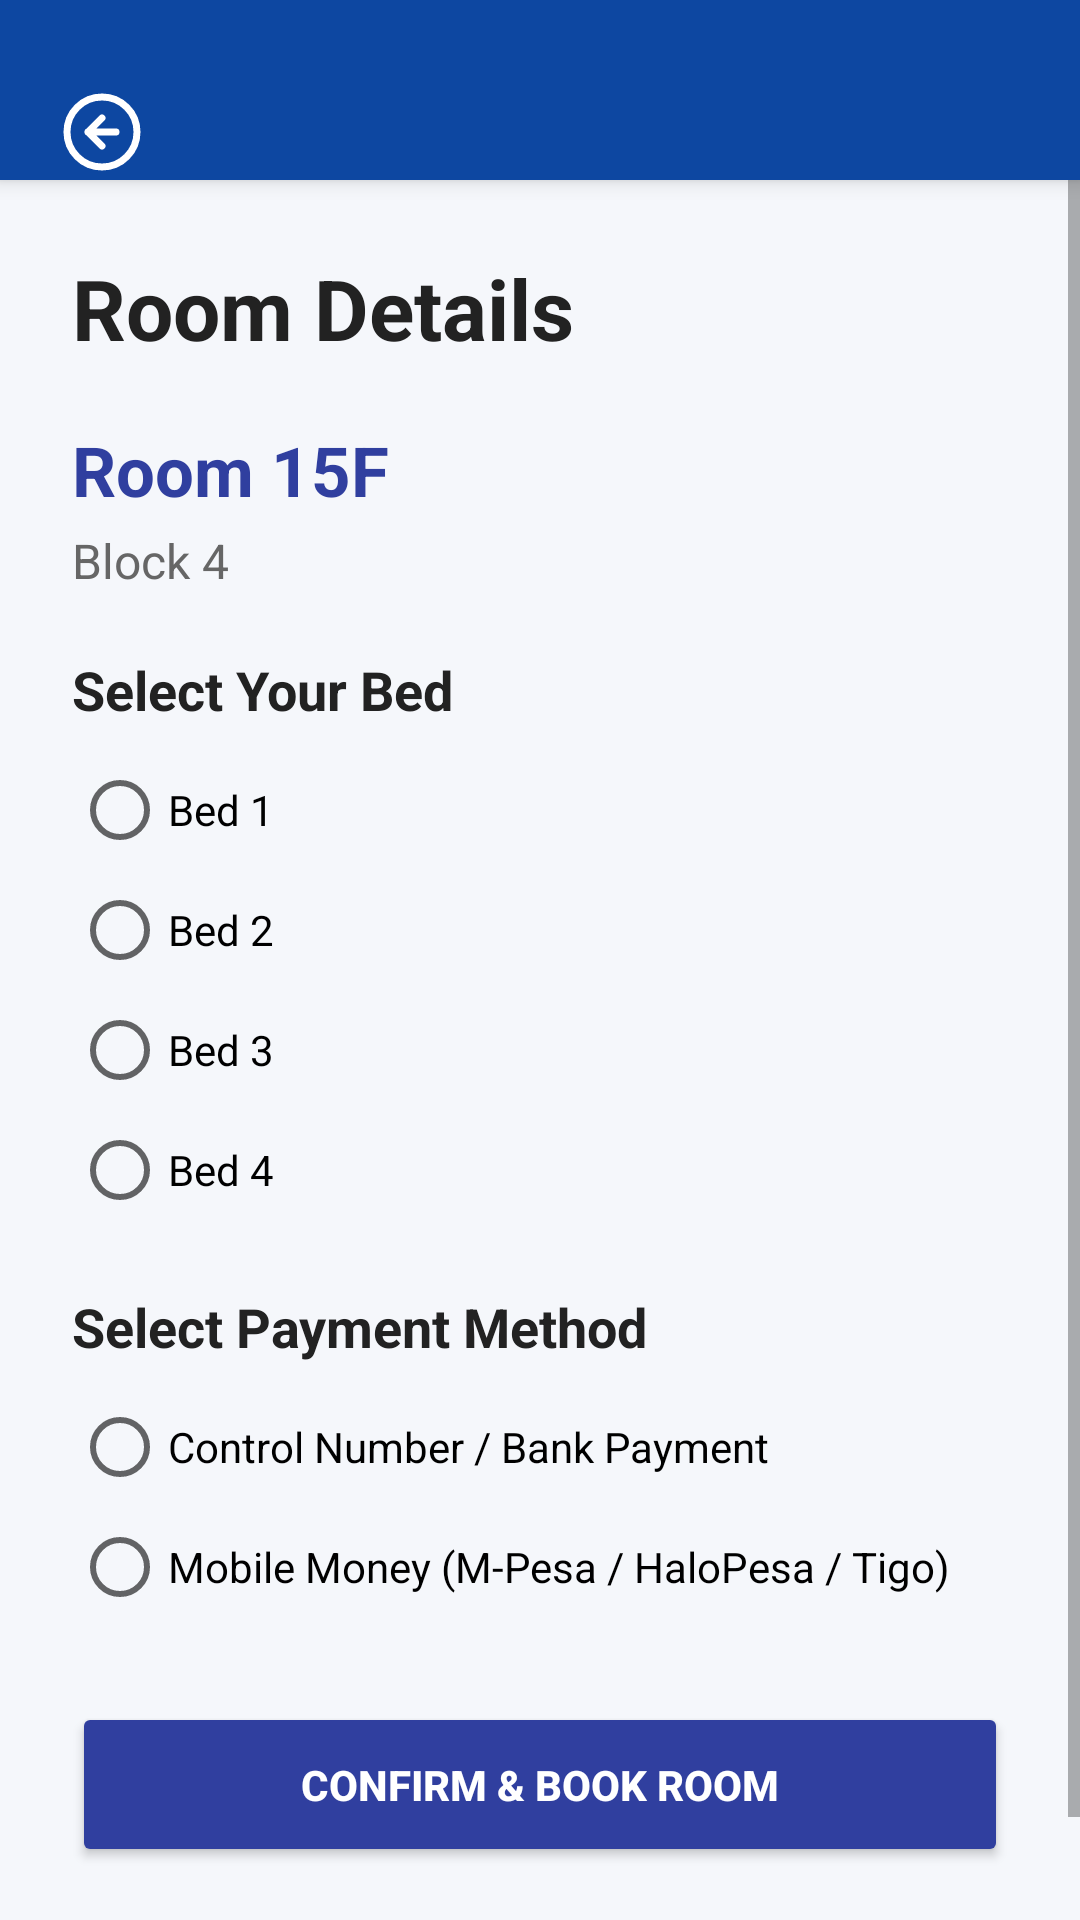

Here is an Android app screen rendered from its layout file. Give the layout XML and the strings, colors and styles it references.
<!-- AndroidManifest.xml: application theme Theme.MaterialComponents.Light.NoActionBar -->
<!-- res/layout/activity_room_details.xml -->
<?xml version="1.0" encoding="utf-8"?>
<LinearLayout xmlns:android="http://schemas.android.com/apk/res/android"
    xmlns:app="http://schemas.android.com/apk/res-auto"
    android:layout_width="match_parent"
    android:layout_height="match_parent"
    android:orientation="vertical"
    android:background="#F5F7FB">

    
    <LinearLayout
        android:layout_width="match_parent"
        android:layout_height="60dp"
        android:background="#0D47A1"
        android:gravity="center_vertical"
        android:paddingTop="28dp"
        android:paddingHorizontal="16dp"
        android:elevation="4dp">

        <ImageView
            android:id="@+id/btnBack"
            android:layout_width="36dp"
            android:layout_height="36dp"
            android:src="@drawable/ic_back_arrow"
            android:background="?attr/selectableItemBackgroundBorderless"
            android:clickable="true"
            android:focusable="true"
            android:tint="#FFFFFF"
            android:padding="4dp"/>
    </LinearLayout>

    
    <ScrollView
        android:layout_width="match_parent"
        android:layout_height="match_parent"
        android:fillViewport="true"
        android:fitsSystemWindows="true">

        <LinearLayout
            android:layout_width="match_parent"
            android:layout_height="wrap_content"
            android:orientation="vertical"
            android:padding="24dp">

            
            <TextView
                android:layout_width="wrap_content"
                android:layout_height="wrap_content"
                android:text="Room Details"
                android:textSize="28sp"
                android:textStyle="bold"
                android:textColor="#222222"/>

            <TextView
                android:id="@+id/tvRoom"
                android:layout_width="wrap_content"
                android:layout_height="wrap_content"
                android:text="Room 15F"
                android:textSize="23sp"
                android:textStyle="bold"
                android:textColor="#303F9F"
                android:layout_marginTop="20dp"/>

            <TextView
                android:id="@+id/tvBlock"
                android:layout_width="wrap_content"
                android:layout_height="wrap_content"
                android:text="Block 4"
                android:textSize="16sp"
                android:textColor="#666666"
                android:layout_marginTop="4dp"/>

            
            <TextView
                android:layout_width="wrap_content"
                android:layout_height="wrap_content"
                android:text="Select Your Bed"
                android:textSize="18sp"
                android:textStyle="bold"
                android:textColor="#222222"
                android:layout_marginTop="20dp"/>

            <RadioGroup
                android:id="@+id/rgBeds"
                android:layout_width="match_parent"
                android:layout_height="wrap_content"
                android:orientation="vertical"
                android:layout_marginTop="8dp">

                <RadioButton
                    android:id="@+id/rbBed1"
                    android:layout_width="match_parent"
                    android:layout_height="40dp"
                    android:text="Bed 1"/>

                <RadioButton
                    android:id="@+id/rbBed2"
                    android:layout_width="match_parent"
                    android:layout_height="40dp"
                    android:text="Bed 2"/>

                <RadioButton
                    android:id="@+id/rbBed3"
                    android:layout_width="match_parent"
                    android:layout_height="40dp"
                    android:text="Bed 3"/>

                <RadioButton
                    android:id="@+id/rbBed4"
                    android:layout_width="match_parent"
                    android:layout_height="40dp"
                    android:text="Bed 4"/>
            </RadioGroup>

            
            <TextView
                android:layout_width="wrap_content"
                android:layout_height="wrap_content"
                android:text="Select Payment Method"
                android:textSize="18sp"
                android:textStyle="bold"
                android:textColor="#222222"
                android:layout_marginTop="20dp"/>

            <RadioGroup
                android:id="@+id/rgPaymentMethods"
                android:layout_width="match_parent"
                android:layout_height="wrap_content"
                android:orientation="vertical"
                android:layout_marginTop="8dp">

                <RadioButton
                    android:id="@+id/rbBankPayment"
                    android:layout_width="match_parent"
                    android:layout_height="40dp"
                    android:text="Control Number / Bank Payment"/>

                <RadioButton
                    android:id="@+id/rbMobileMoney"
                    android:layout_width="match_parent"
                    android:layout_height="40dp"
                    android:text="Mobile Money (M-Pesa / HaloPesa / Tigo)"/>
            </RadioGroup>

            
            <LinearLayout
                android:id="@+id/layoutBankOptions"
                android:layout_width="match_parent"
                android:layout_height="wrap_content"
                android:orientation="vertical"
                android:padding="12dp"
                android:background="#E8EAF6"
                android:visibility="gone"
                android:layout_marginTop="10dp">

                <TextView
                    android:layout_width="wrap_content"
                    android:layout_height="wrap_content"
                    android:text="Select Bank:"
                    android:textStyle="bold"
                    android:textColor="#303F9F"/>

                <Spinner
                    android:id="@+id/spinnerBank"
                    android:layout_width="match_parent"
                    android:layout_height="48dp"
                    android:layout_marginTop="5dp"/>

                <TextView
                    android:layout_width="wrap_content"
                    android:layout_height="wrap_content"
                    android:text="Control Number:"
                    android:textStyle="bold"
                    android:layout_marginTop="10dp"/>

                <TextView
                    android:id="@+id/tvControlNumber"
                    android:layout_width="match_parent"
                    android:layout_height="wrap_content"
                    android:text="991234567890"
                    android:textSize="18sp"
                    android:textStyle="bold"
                    android:textColor="#2E7D32"
                    android:padding="8dp"
                    android:background="#FFFFFF"/>
            </LinearLayout>

            
            <LinearLayout
                android:id="@+id/layoutMobileOptions"
                android:layout_width="match_parent"
                android:layout_height="wrap_content"
                android:orientation="vertical"
                android:padding="12dp"
                android:background="#E8F5E9"
                android:visibility="gone"
                android:layout_marginTop="10dp">

                <TextView
                    android:layout_width="wrap_content"
                    android:layout_height="wrap_content"
                    android:text="Select Provider:"
                    android:textStyle="bold"
                    android:textColor="#2E7D32"/>

                <Spinner
                    android:id="@+id/spinnerMobileNetwork"
                    android:layout_width="match_parent"
                    android:layout_height="48dp"
                    android:layout_marginTop="5dp"/>

                <TextView
                    android:layout_width="wrap_content"
                    android:layout_height="wrap_content"
                    android:text="Phone Number:"
                    android:textStyle="bold"
                    android:layout_marginTop="10dp"/>

                <EditText
                    android:id="@+id/etPhoneNumber"
                    android:layout_width="match_parent"
                    android:layout_height="48dp"
                    android:hint="07XXXXXXXX / 06XXXXXXXX"
                    android:inputType="phone"
                    android:background="#FFFFFF"
                    android:padding="10dp"/>

                <TextView
                    android:id="@+id/tvFixedAmount"
                    android:layout_width="wrap_content"
                    android:layout_height="wrap_content"
                    android:text="Amount to Pay: TZS 183,000"
                    android:textStyle="bold"
                    android:textColor="#D32F2F"
                    android:layout_marginTop="10dp"/>
            </LinearLayout>

            
            <Button
                android:id="@+id/btnConfirmBooking"
                android:layout_width="match_parent"
                android:layout_height="55dp"
                android:text="CONFIRM &amp; BOOK ROOM"
                android:textStyle="bold"
                android:textColor="#FFFFFF"
                android:backgroundTint="#303F9F"
                android:layout_marginTop="25dp"
                android:layout_marginBottom="30dp"/>

        </LinearLayout>
    </ScrollView>
</LinearLayout>
<!-- resources referenced by this layout -->
<resources>
  <!-- drawable ic_back_arrow (drawable) -->
  <?xml version="1.0" encoding="utf-8"?>
  <vector xmlns:android="http://schemas.android.com/apk/res/android"
      android:width="24dp"
      android:height="24dp"
      android:viewportWidth="24"
      android:viewportHeight="24">
  
      
      <path
          android:fillColor="#00000000"
          android:strokeColor="#FFFFFF"
          android:strokeWidth="2"
          android:pathData="M12,2a10,10 0 1,0 10,10A10,10 0 0,0 12,2z"/>
  
      
      <path
          android:fillColor="#00000000"
          android:strokeColor="#FFFFFF"
          android:strokeWidth="2"
          android:strokeLineCap="round"
          android:strokeLineJoin="round"
          android:pathData="M12,8l-4,4 4,4M16,12H8"/>
  </vector>
</resources>
